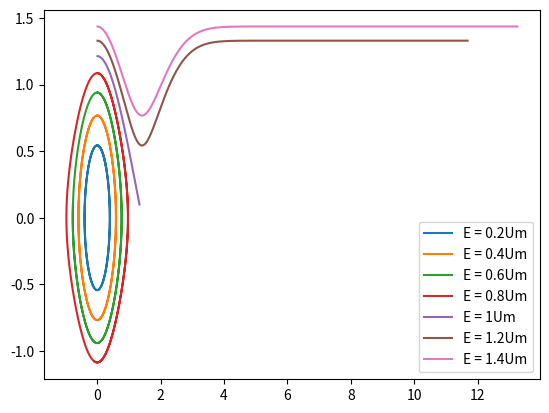

The script that saved this image:
import math
import matplotlib.pyplot as plt
from pylab import *
import numpy as np
A = 1
B = 2
m = 1
max = -1
t = 0
dt = 0.0001
x0 = 0.01
x = x0
U0 = A*x0*x0*math.e**(-x0*x0/B)
Um = 0.7357458067142384
v1 = ((0.2*Um - U0)*2/m)**(1/2)
v2 = ((0.4*Um - U0)*2/m)**(1/2) 
v3 = ((0.6*Um - U0)*2/m)**(1/2) 
v4 = ((0.8*Um - U0)*2/m)**(1/2) 
v5 = ((Um - U0)*2/m)**(1/2)
v6 = ((1.2*Um - U0)*2/m)**(1/2) 
v7 = ((1.4*Um - U0)*2/m)**(1/2) 
X1 = []
X2 = []
X3 = []
X4 = []
X5 = []
X6 = []
X7 = []
V1 = []
V2 = []
V3 = []
V4 = []
V5 = []
V6 = []
V7 = []
while t < 10:
   X1.append(x)
   V1.append(v1)
   U = (A*x*x*math.e**(-x*x/B))
   a = -(2*U/x + U* (-2*x/B))/m
   x = x + v1 *dt
   v1 = v1 + a*dt
   t = t + dt
x = x0
t = 0
while t < 10:
   X2.append(x)
   V2.append(v2)
   U = (A*x*x*math.e**(-x*x/B))
   a = -(2*U/x + U* (-2*x/B))/m
   x = x + v2 *dt
   v2 = v2 + a*dt
   t = t + dt
x = x0
t = 0
while t < 10:
   X3.append(x)
   V3.append(v3)
   U = (A*x*x*math.e**(-x*x/B))
   a = -(2*U/x + U* (-2*x/B))/m
   x = x + v3 *dt
   v3 = v3 + a*dt
   t = t + dt
x = x0
t = 0
while t < 10:
   X4.append(x)
   V4.append(v4)
   U = (A*x*x*math.e**(-x*x/B))
   a = -(2*U/x + U* (-2*x/B))/m
   x = x + v4 *dt
   v4 = v4 + a*dt
   t = t + dt
x = x0
t = 0
while t < 10:
   if v5 < 0.1:
     break
   X5.append(x)
   V5.append(v5)
   U = (A*x*x*math.e**(-x*x/B))
   a = -(2*U/x + U* (-2*x/B))/m
   x = x + v5 *dt
   v5 = v5 + a*dt
   t = t + dt
x = x0
t = 0
while t < 10:
   X6.append(x)
   V6.append(v6)
   U = (A*x*x*math.e**(-x*x/B))
   a = -(2*U/x + U* (-2*x/B))/m
   x = x + v6 *dt
   v6 = v6 + a*dt
   t = t + dt
x = x0
t = 0
while t < 10:
   X7.append(x)
   V7.append(v7)
   U = (A*x*x*math.e**(-x*x/B))
   a = -(2*U/x + U* (-2*x/B))/m
   x = x + v7 *dt
   v7 = v7 + a*dt
   t = t + dt
plt.plot(X1,V1,label = 'E = 0.2Um')
plt.plot(X2,V2,label = 'E = 0.4Um')
plt.plot(X3,V3,label = 'E = 0.6Um')
plt.plot(X4,V4,label = 'E = 0.8Um')
plt.plot(X5,V5,label = 'E = 1Um')
plt.plot(X6,V6,label = 'E = 1.2Um')
plt.plot(X7,V7,label = 'E = 1.4Um')
legend(loc = 'lower right')
plt.show()
